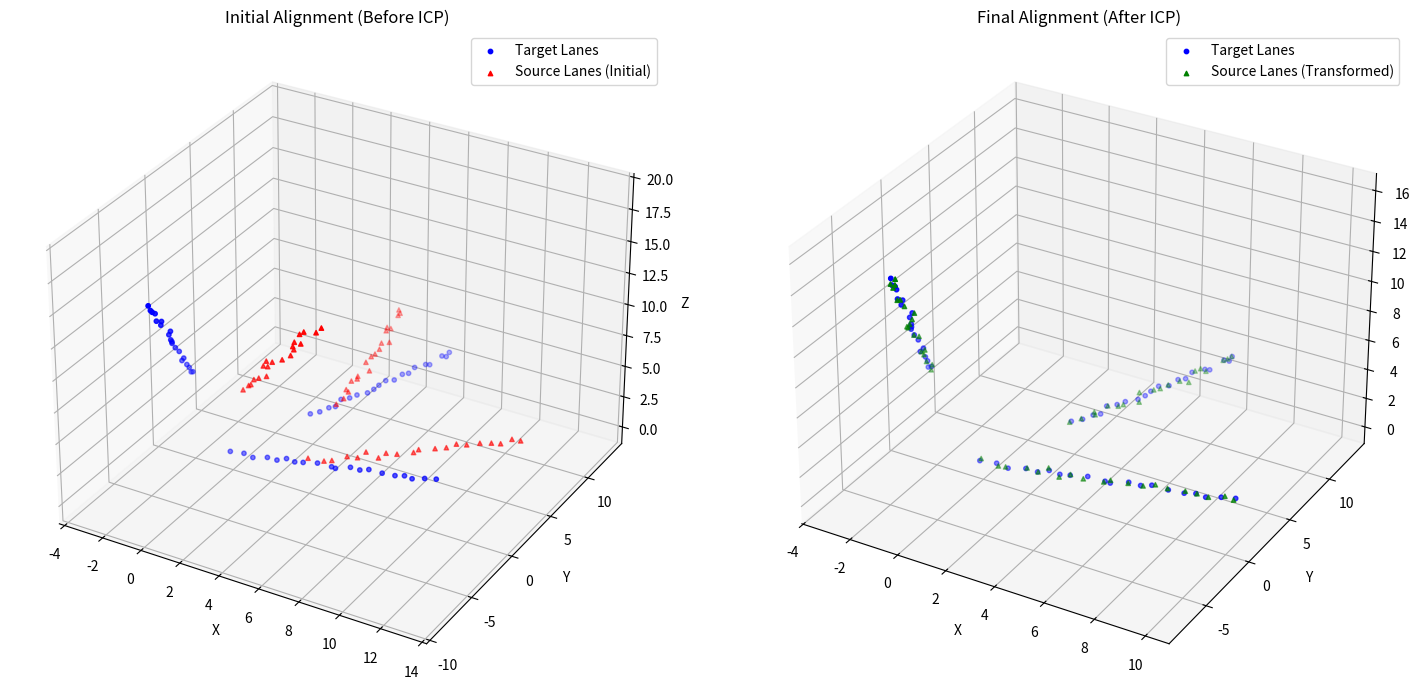
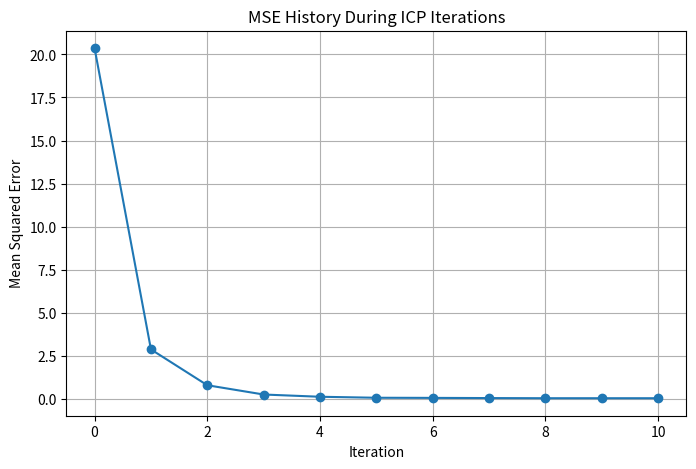

Write Python code to recreate these figures, in order.
import numpy as np
from scipy.spatial import KDTree # For efficient nearest neighbor search
import matplotlib.pyplot as plt
from mpl_toolkits.mplot3d import Axes3D # For 3D plotting

# --- 1. Helper function for rigid transformation estimation using SVD ---
def align_points_svd(source_points, target_points):
    """
    Calculates the optimal rigid transformation (rotation R, translation t)
    that aligns source_points to target_points using SVD.

    Args:
        source_points (np.ndarray): Nx3 array of source points.
        target_points (np.ndarray): Nx3 array of target points,
                                    corresponding to source_points.

    Returns:
        tuple: (R, t) where R is a 3x3 rotation matrix and t is a 3-element
               translation vector.
    """
    if source_points.shape[0] == 0 or target_points.shape[0] == 0:
        return np.eye(3), np.zeros(3)

    # Compute centroids
    centroid_source = np.mean(source_points, axis=0)
    centroid_target = np.mean(target_points, axis=0)

    # Center the points
    P_centered = source_points - centroid_source
    Q_centered = target_points - centroid_target

    # Compute covariance matrix H
    H = P_centered.T @ Q_centered

    # Perform Singular Value Decomposition (SVD) on H
    U, S, Vt = np.linalg.svd(H)

    # Compute rotation matrix R
    R = Vt.T @ U.T

    # Special reflection case (if det(R) is negative, it's a reflection, not pure rotation)
    # This ensures R is a valid rotation matrix.
    if np.linalg.det(R) < 0:
        Vt[-1, :] *= -1
        R = Vt.T @ U.T

    # Compute translation vector t
    t = centroid_target - R @ centroid_source

    return R, t

# --- 2. Iterative Closest Point (ICP) algorithm implementation ---
def icp(source_lanes, target_lanes, max_iterations=100, tolerance=1e-6):
    """
    Performs ICP to align 3D source lanes to target lanes.

    Args:
        source_lanes (list of np.ndarray): List of 3 Nx3 arrays, each representing a lane.
        target_lanes (list of np.ndarray): List of 3 Mx3 arrays, each representing a lane.
        max_iterations (int): Maximum number of ICP iterations.
        tolerance (float): Convergence threshold for the change in transformation.

    Returns:
        tuple: (transformed_source_cloud, R_final, t_final, mse_history)
               - transformed_source_cloud (np.ndarray): The source point cloud
                 after final alignment.
               - R_final (np.ndarray): The final 3x3 rotation matrix.
               - t_final (np.ndarray): The final 3-element translation vector.
               - mse_history (list): List of Mean Squared Errors at each iteration.
    """
    # Flatten the list of lane arrays into single point clouds
    source_cloud = np.vstack(source_lanes)
    target_cloud = np.vstack(target_lanes)

    # Initialize transformation: Identity rotation and zero translation
    current_R = np.eye(3)
    current_t = np.zeros(3)

    transformed_source_cloud = source_cloud.copy()

    # Build KD-Tree for efficient nearest neighbor search on the target cloud
    kdtree_target = KDTree(target_cloud)

    mse_history = []
    prev_mse = float('inf')

    print("Starting ICP...")
    for i in range(max_iterations):
        # 1. Find the closest points in the target cloud for each point in the transformed source cloud
        # distances: distances to closest points
        # indices: indices of closest points in target_cloud
        distances, indices = kdtree_target.query(transformed_source_cloud)

        # Get the corresponding points from the target cloud
        corresponding_target_points = target_cloud[indices]

        # Calculate Mean Squared Error (MSE) for current alignment
        current_mse = np.mean(distances**2)
        mse_history.append(current_mse)
        print(f"Iteration {i+1}: MSE = {current_mse:.6f}")

        # 2. Estimate the optimal rigid transformation (R_iter, t_iter)
        # that aligns the current transformed_source_cloud to its closest points
        # in the target_cloud.
        R_iter, t_iter = align_points_svd(transformed_source_cloud, corresponding_target_points)

        # 3. Apply the newly computed transformation to the source cloud
        # Accumulate the transformations:
        # New_transformed_source_cloud = R_iter @ (transformed_source_cloud.T) + t_iter
        transformed_source_cloud = (R_iter @ transformed_source_cloud.T).T + t_iter

        # Accumulate the global transformation
        current_R = R_iter @ current_R
        current_t = R_iter @ current_t + t_iter

        # 4. Check for convergence
        if abs(prev_mse - current_mse) < tolerance:
            print(f"ICP converged after {i+1} iterations.")
            break
        prev_mse = current_mse
    else:
        print(f"ICP finished after {max_iterations} iterations without full convergence.")

    return transformed_source_cloud, current_R, current_t, mse_history

# --- 3. Example Usage: Generating 3 pairs of 3D lanes ---
def generate_lane(start_point, direction, length=10, num_points=20, noise_std=0.1):
    """Generates a synthetic 3D lane (a line with some noise)."""
    t = np.linspace(0, 1, num_points)[:, np.newaxis]
    lane = start_point + t * direction * length
    lane += np.random.normal(0, noise_std, lane.shape)
    return lane

if __name__ == "__main__":
    # --- Generate Original Target Lanes ---
    print("Generating target lanes...")
    target_lane1 = generate_lane(np.array([0, 0, 0]), np.array([1, 0.1, 0.2]), length=10)
    target_lane2 = generate_lane(np.array([2, 5, 1]), np.array([0.5, 1, 0.3]), length=8)
    target_lane3 = generate_lane(np.array([-3, 2, 4]), np.array([0.2, -0.8, 1]), length=12)
    target_lanes = [target_lane1, target_lane2, target_lane3]
    print(target_lane2)
    target_full_cloud = np.vstack(target_lanes)

    # --- Create a known rigid transformation for Source Lanes ---
    # Define a rotation matrix (around Z-axis by 30 degrees)
    theta = np.deg2rad(30)
    true_R = np.array([
        [np.cos(theta), -np.sin(theta), 0],
        [np.sin(theta), np.cos(theta),  0],
        [0,             0,              1]
    ])
    # Define a translation vector
    true_t = np.array([5.0, -2.0, 3.0])

    # Apply the transformation and add some noise to generate source lanes
    print("Generating source lanes by transforming target lanes...")
    source_lanes = []
    for lane in target_lanes:
        # Apply true_R and true_t
        transformed_lane = (true_R @ lane.T).T + true_t
        # Add some extra noise to the source lanes to simulate real-world data
        transformed_lane += np.random.normal(0, 0.1, transformed_lane.shape)
        source_lanes.append(transformed_lane)
    source_initial_cloud = np.vstack(source_lanes)

    # --- Run ICP ---
    transformed_source_cloud_final, R_computed, t_computed, mse_history = \
        icp(source_lanes, target_lanes, max_iterations=100, tolerance=1e-7)

    print("\n--- ICP Results ---")
    print("Computed Rotation Matrix (R_computed):\n", R_computed)
    print("\nTrue Rotation Matrix (true_R):\n", true_R)
    print("\nComputed Translation Vector (t_computed):\n", t_computed)
    print("\nTrue Translation Vector (true_t):\n", true_t)
    print(f"\nFinal MSE: {mse_history[-1]:.6f}")

    # --- Visualization ---
    fig = plt.figure(figsize=(15, 7))

    # Plot initial alignment
    ax1 = fig.add_subplot(121, projection='3d')
    ax1.set_title('Initial Alignment (Before ICP)')
    ax1.scatter(target_full_cloud[:, 0], target_full_cloud[:, 1], target_full_cloud[:, 2],
                c='blue', marker='o', label='Target Lanes', s=10)
    ax1.scatter(source_initial_cloud[:, 0], source_initial_cloud[:, 1], source_initial_cloud[:, 2],
                c='red', marker='^', label='Source Lanes (Initial)', s=10)
    ax1.legend()
    ax1.set_xlabel('X')
    ax1.set_ylabel('Y')
    ax1.set_zlabel('Z')
    ax1.set_aspect('auto') # Try 'equal' for true proportions

    # Plot final alignment
    ax2 = fig.add_subplot(122, projection='3d')
    ax2.set_title('Final Alignment (After ICP)')
    ax2.scatter(target_full_cloud[:, 0], target_full_cloud[:, 1], target_full_cloud[:, 2],
                c='blue', marker='o', label='Target Lanes', s=10)
    ax2.scatter(transformed_source_cloud_final[:, 0], transformed_source_cloud_final[:, 1], transformed_source_cloud_final[:, 2],
                c='green', marker='^', label='Source Lanes (Transformed)', s=10)
    ax2.legend()
    ax2.set_xlabel('X')
    ax2.set_ylabel('Y')
    ax2.set_zlabel('Z')
    ax2.set_aspect('auto')

    plt.tight_layout()
    plt.show()

    # Plot MSE history
    plt.figure(figsize=(8, 5))
    plt.plot(range(len(mse_history)), mse_history, marker='o')
    plt.title('MSE History During ICP Iterations')
    plt.xlabel('Iteration')
    plt.ylabel('Mean Squared Error')
    plt.grid(True)
    plt.show()